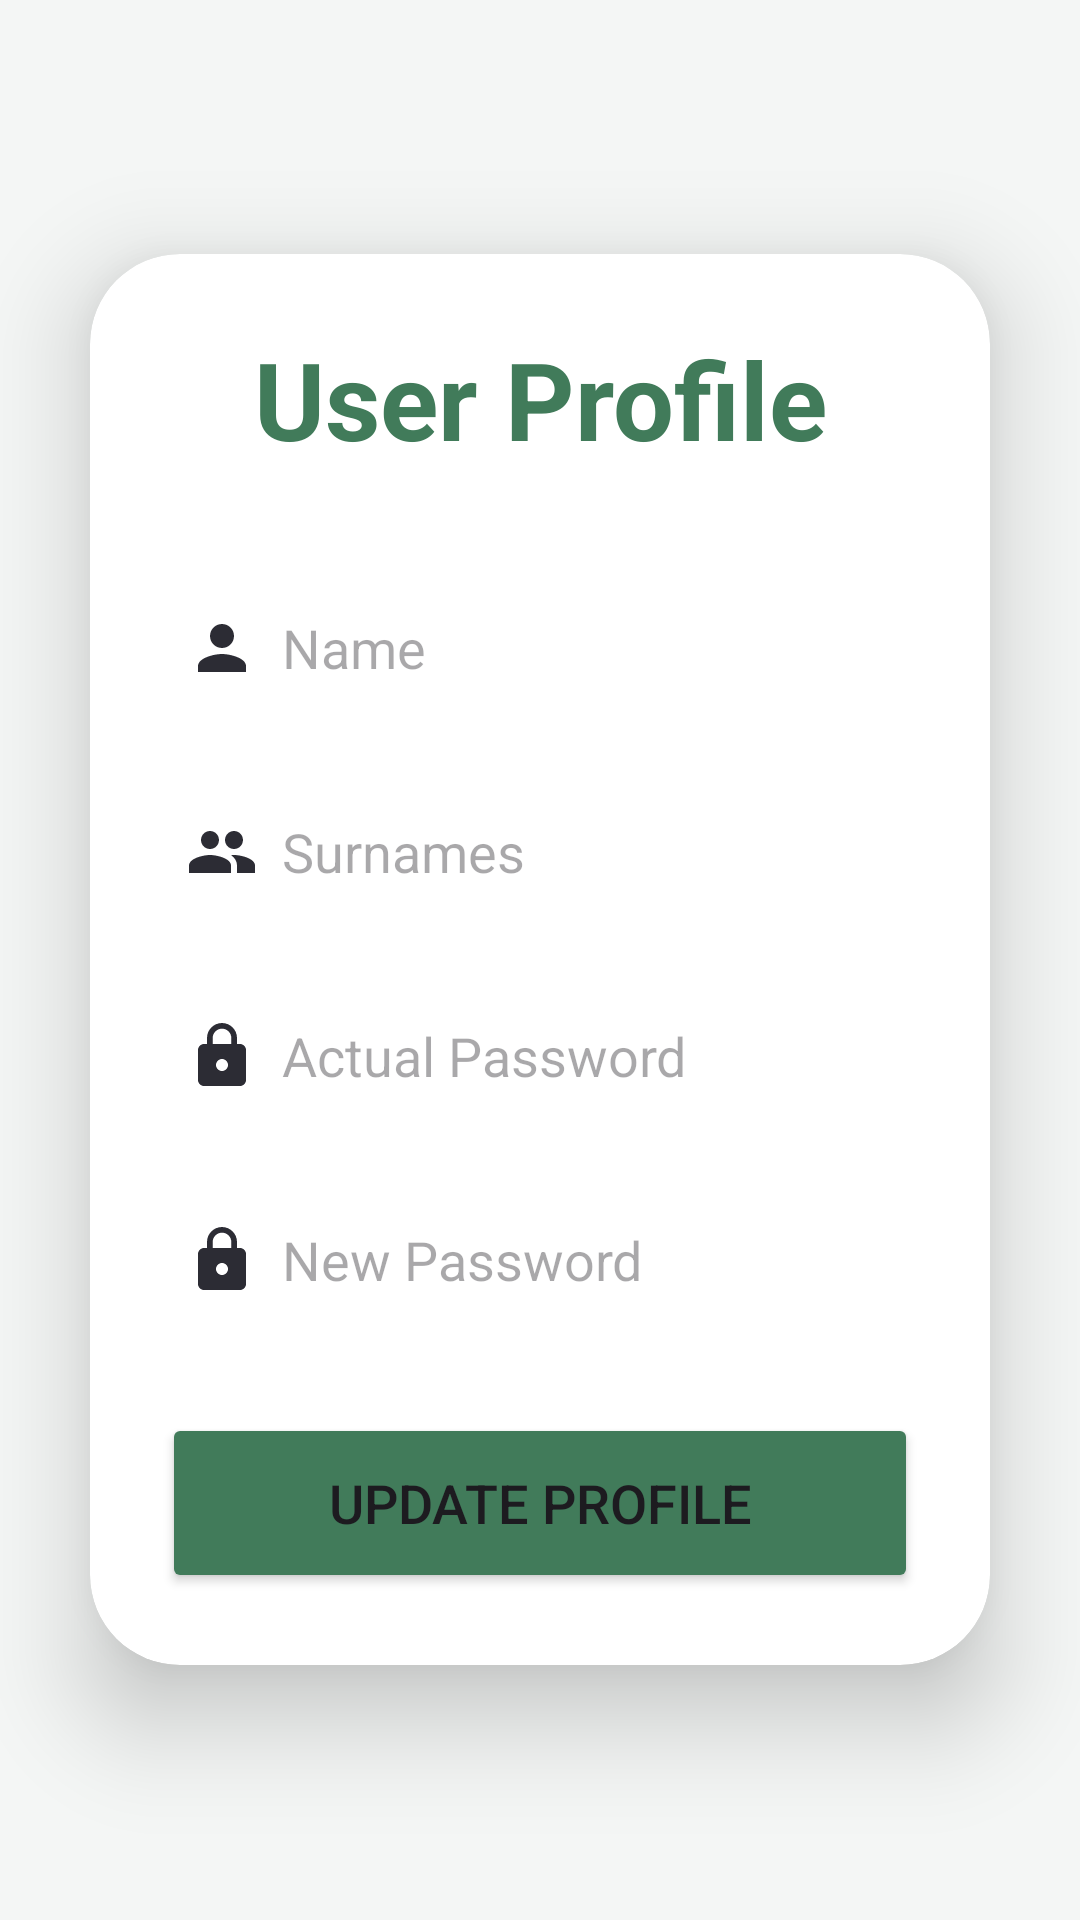

This screen was rendered from an Android layout file. Write that file and the resources it references.
<!-- AndroidManifest.xml: application theme Base.Theme.App_GrupoB -->
<!-- res/layout/fragment_user_settings.xml -->
<?xml version="1.0" encoding="utf-8"?>
<LinearLayout
    xmlns:android="http://schemas.android.com/apk/res/android"
    xmlns:app="http://schemas.android.com/apk/res-auto"
    xmlns:tools="http://schemas.android.com/tools"
    xmlns:card_view="http://schemas.android.com/apk/res-auto"
    android:id="@+id/main"
    android:layout_width="match_parent"
    android:layout_height="match_parent"
    android:orientation="vertical"
    android:gravity="center"
    android:background="@color/light_grey"
    tools:context=".activities.RegistrationActivity">

    <androidx.cardview.widget.CardView
        android:layout_width="match_parent"
        android:layout_height="wrap_content"
        android:layout_margin="30dp"
        android:background="@drawable/custom_text"
        app:cardCornerRadius="30dp"
        app:cardElevation="20dp">

        <LinearLayout
            android:layout_width="match_parent"
            android:layout_height="wrap_content"
            android:orientation="vertical"
            android:layout_gravity="center_horizontal"
            android:padding="24dp">

            <TextView
                android:layout_width="match_parent"
                android:layout_height="wrap_content"
                android:text="@string/text_user_profile"
                android:textSize="36sp"
                android:textAlignment="center"
                android:textStyle="bold"
                android:textColor="@color/green"/>

            <EditText
                android:id="@+id/etModifyName"
                android:layout_width="match_parent"
                android:layout_height="50dp"
                android:background="@drawable/custom_text"
                android:drawableLeft="@drawable/ic_me"
                android:drawablePadding="8dp"
                android:hint="@string/hint_name"
                android:textColor="@color/dark_grey"
                android:textColorHighlight="@color/cardview_dark_background"
                android:layout_marginTop="34dp"
                android:padding="8dp"/>

            <EditText
                android:id="@+id/etModifySurnames"
                android:layout_width="match_parent"
                android:layout_height="50dp"
                android:background="@drawable/custom_text"
                android:drawableLeft="@drawable/ic_surnames"
                android:drawablePadding="8dp"
                android:hint="@string/hint_surnames"
                android:textColor="@color/dark_grey"
                android:textColorHighlight="@color/cardview_dark_background"
                android:layout_marginTop="18dp"
                android:padding="8dp"/>

            <EditText
                android:id="@+id/etModifyActualPassword"
                android:layout_width="match_parent"
                android:layout_height="50dp"
                android:background="@drawable/custom_text"
                android:drawableLeft="@drawable/ic_lock"
                android:drawablePadding="8dp"
                android:hint="@string/hint_actual_password"
                android:inputType="textPassword"
                android:textColor="@color/dark_grey"
                android:textColorHighlight="@color/cardview_dark_background"
                android:layout_marginTop="18dp"
                android:padding="8dp"/>

            <EditText
                android:id="@+id/etModifyNewPassword"
                android:layout_width="match_parent"
                android:layout_height="50dp"
                android:background="@drawable/custom_text"
                android:drawableLeft="@drawable/ic_lock"
                android:drawablePadding="8dp"
                android:hint="@string/hint_new_password"
                android:inputType="textPassword"
                android:textColor="@color/dark_grey"
                android:textColorHighlight="@color/cardview_dark_background"
                android:layout_marginTop="18dp"
                android:padding="8dp"/>

            <Button
                android:id="@+id/btnModify"
                android:layout_width="match_parent"
                android:layout_height="60dp"
                android:text="@string/hint_update_profile"
                android:textSize="18sp"
                android:layout_marginTop="26dp"
                android:backgroundTint="@color/green"
                app:cornerRadius="20dp"/>

        </LinearLayout>

    </androidx.cardview.widget.CardView>

</LinearLayout>
<!-- resources referenced by this layout -->
<resources>
  <color name="dark_grey">#2C2C34</color>
  <color name="green">#417B5A</color>
  <color name="light_grey">#F4F6F5</color>
  <!-- drawable ic_lock (drawable) -->
  <vector xmlns:android="http://schemas.android.com/apk/res/android" android:height="24dp" android:tint="@color/dark_grey" android:viewportHeight="24" android:viewportWidth="24" android:width="24dp">
        
      <path android:fillColor="@android:color/white" android:pathData="M18,8h-1L17,6c0,-2.76 -2.24,-5 -5,-5S7,3.24 7,6v2L6,8c-1.1,0 -2,0.9 -2,2v10c0,1.1 0.9,2 2,2h12c1.1,0 2,-0.9 2,-2L20,10c0,-1.1 -0.9,-2 -2,-2zM12,17c-1.1,0 -2,-0.9 -2,-2s0.9,-2 2,-2 2,0.9 2,2 -0.9,2 -2,2zM15.1,8L8.9,8L8.9,6c0,-1.71 1.39,-3.1 3.1,-3.1 1.71,0 3.1,1.39 3.1,3.1v2z"/>
      
  </vector>
  <!-- drawable ic_me (drawable) -->
  <vector xmlns:android="http://schemas.android.com/apk/res/android" android:height="24dp" android:tint="@color/dark_grey" android:viewportHeight="24" android:viewportWidth="24" android:width="24dp">
        
      <path android:fillColor="@android:color/white" android:pathData="M12,12c2.21,0 4,-1.79 4,-4s-1.79,-4 -4,-4 -4,1.79 -4,4 1.79,4 4,4zM12,14c-2.67,0 -8,1.34 -8,4v2h16v-2c0,-2.66 -5.33,-4 -8,-4z"/>
      
  </vector>
  <!-- drawable ic_surnames (drawable) -->
  <vector xmlns:android="http://schemas.android.com/apk/res/android" android:height="24dp" android:tint="@color/dark_grey" android:viewportHeight="24" android:viewportWidth="24" android:width="24dp">
        
      <path android:fillColor="@android:color/white" android:pathData="M16,11c1.66,0 2.99,-1.34 2.99,-3S17.66,5 16,5c-1.66,0 -3,1.34 -3,3s1.34,3 3,3zM8,11c1.66,0 2.99,-1.34 2.99,-3S9.66,5 8,5C6.34,5 5,6.34 5,8s1.34,3 3,3zM8,13c-2.33,0 -7,1.17 -7,3.5L1,19h14v-2.5c0,-2.33 -4.67,-3.5 -7,-3.5zM16,13c-0.29,0 -0.62,0.02 -0.97,0.05 1.16,0.84 1.97,1.97 1.97,3.45L17,19h6v-2.5c0,-2.33 -4.67,-3.5 -7,-3.5z"/>
      
  </vector>
  <string name="hint_actual_password">Actual Password</string>
  <string name="hint_name">Name</string>
  <string name="hint_new_password">New Password</string>
  <string name="hint_surnames">Surnames</string>
  <string name="hint_update_profile">Update Profile</string>
  <string name="text_user_profile">User Profile</string>
  <style name="Base.Theme.App_GrupoB" parent="Theme.Material3.DayNight.NoActionBar">
  
      </style>
</resources>
